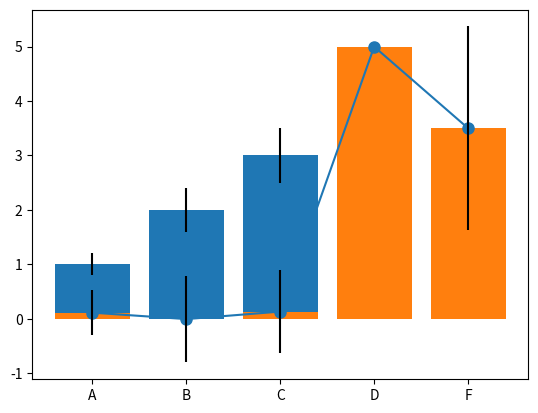

The matplotlib source for this figure: (Note: this script raises an exception after producing the figure.)
import pandas as pd
import numpy as np
import matplotlib.pyplot as plt
%matplotlib inline

# Creating a Series by passing a list of values
s = pd.Series([1,3,5,np.nan,6,8])
s

# Creating a DataFrame by passing a NumPy array, with a datetime index and labeled columns:
dates = pd.date_range('20191129', periods=6)
dates

# Make dataframe using an array with random numbers
df = pd.DataFrame(np.random.randn(6,4), index=dates, columns=list('ABCD'))
df

# check types of df  --> same type
df.dtypes

# Creating a DataFrame by passing a dict of objects that can be converted to series-like.
df2 = pd.DataFrame({ 'A' : 1., 
                    'B' : pd.Timestamp('20191129'),
                    'C' : pd.Series(1,index=list(range(4)),dtype='float32'),
                    'D' : np.array([3] * 4,dtype='int32'),
                    'E' : pd.Categorical(["test","train","test","train"]),
                    'F' : 'foo' })

df2

# check types of df2 --> different types
df2.dtypes

# head()
# df = pd.DataFrame(np.random.randn(6,4), index=dates, columns=list('ABCD'))
df.head()

df.head(2)

df.tail(3)

# Display the index, columns, and the underlying NumPy data:
df.index

# describe() shows a quick statistic summary of your data:
df.describe()

df.columns

df2.describe()

# Transposing your dataframe:
df.T

# Sorting by an axis:
df, df.sort_index(axis=0, ascending=False)

df,df.sort_index(axis=1, ascending=False)

# Sorting by values:
df.sort_values(by='B') #, ascending=False)

# Selecting a single column, which yields a Series
df['A']

# Selecting via [], which slices the rows.
df[0:3]

df['20191129':'20191201'] # 인덱스가 아닌 값인 경우는 지전된 범위가 다 선택된다.

df

df.loc[dates[0]]   # loc()

# Selecting on a multi-axis by label:
df.loc[:,['A','B']]

# df.loc[0:2,['C','D']]
# df.loc['20191129':'20191130',['C','D']]
# df.loc[dates[:2],['C','D']]

df

df.iloc[3]  # 결과는 차원축소형으로 표현됨.

# [다시 도전]
# Select data for first two days AND comumn 3,4 from df.
# Use iloc
df.iloc[:2,2:4]

# Select one item
df.iloc[1,1]

df

df[df.A > 0]

df[df > 0]

# Setting a new column automatically aligns the data by the indexes.
s1 = pd.Series([1,2,3,4,5,6], index=pd.date_range('20191129', periods=6))
s1

df

df['F'] = s1

df  # 기존 df의 구조에 맞춰서 확장, 재구성됨.

# Setting values by label:
df.at[dates[0],'A'] = 0
df

# Setting values by position (index):
df.iat[0,1] = 0
df

len(df), df.shape, df.size

# Setting by assigning with a NumPy array:
df.loc[:,'D'] = np.array([5] * len(df))
df

df.columns

# Reindexing allows you to change/add/delete the index on a specified axis.
df1 = df.reindex(index=dates[0:4], columns=list(df.columns) + ['E'])
df1

df1.loc[dates[0]:dates[1],'E'] = 1
df1

# To drop any rows that have missing data.
df1.dropna(how='any')

# Filling missing data.
df1.fillna(value=5)

# Get the boolean mask where values are nan.
pd.isna(df1)

df

df.mean()

df.mean(0)

df.mean(1)

df.std(0)

import numpy as np
import matplotlib.pyplot as plt
# 노트북 셀 내에 그림 출력
%matplotlib inline

# 막대그래프(bar graph)를 그린다.
means = [1, 2, 3]
stddevs = [0.2, 0.4, 0.5]
bar_labels = ['bar 1', 'bar 2', 'bar 3']

# plot bars
x_pos = list(range(len(bar_labels)))
plt.bar(x_pos, means, yerr=stddevs)

plt.show()

plt.plot(df.mean(0), '-o', ms=8)

# df의 평균(mean(0))과 표준편차를 이용한 바그래프
bar_labels = df.columns
# plot bars
plt.bar(bar_labels, df.mean(0), yerr=df.std(0))

df

df['A'].plot(marker='o', c='r', ms=8)

df['F'].plot(marker='o', c='r', ms=8)

df.plot(y='F', marker='o', c='r', ms=8)   # x-축은 날짜인덱스

# 두 개의 그래프를 한 축에 그리기
df[['A','F']].plot(marker='o', c='r', ms=8)

df.plot(y=['A','F'], marker='o')

df.plot(kind='scatter',x='F',y='A', color='r', marker='o', s=32)  

df.plot(kind='scatter',x='B',y='C', color='blue', marker='d', s=50)  

df['A'].plot.bar()

df['F'].plot.bar()

df.plot(kind='bar', y='F')

df.plot(kind='bar',y=['A','C','F'])

df.mean(0), df.std(0), df.columns

# plot bars
# bar_labels = df.columns
# plt.bar(bar_labels, df.mean(0), yerr=df.std(0))
df.mean(0).plot.bar(yerr=df.std(0)) #, rot=0) 

x1 = np.arange(0.0, 5.0, 0.01)
y1 = np.sin(2*np.pi*x1)
plt.figure(figsize=(10,4))
plt.plot(x1, y1, 'o', ms = 4)

x1.shape, y1.shape

df = pd.DataFrame(dict(sine=y1), index=x1, columns=['sine'])
df.head()

df.tail()

pre_size = int(len(df) * 0.8)
post_size = len(df) - pre_size
pre, post = df.iloc[0:pre_size], df.iloc[pre_size:len(df)]
print(len(pre), len(post))

post.shape

post2 = post + np.random.normal(scale=0.2, size=len(post)).reshape(-1,1)

plt.figure(figsize=(10,5))
plt.plot(np.arange(0, len(pre)), pre, 'g', label="pre")
plt.plot(np.arange(len(pre), len(pre) + len(post)), post, 'b', marker='.', label="post")
plt.plot(np.arange(len(pre), len(pre) + len(post)), post2, 'r', label="post2")
plt.ylabel('Value')
plt.xlabel('Time Step')
plt.legend()
plt.show();

plt.figure(figsize=(10,5))

plt.plot(np.arange(len(pre), len(pre) + len(post)), post, 'b', marker='.', label="post")
plt.plot(np.arange(len(pre), len(pre) + len(post)), post2, 'r', label="post2")
plt.ylabel('Value')
plt.xlabel('Time Step')
plt.legend()
plt.show();


plt.figure(figsize=(10,5))

plt.plot(post, 'b', marker='.', label="post")
plt.plot(post2, 'r', label="post2")
plt.ylabel('Value')
plt.xlabel('Time Step')
plt.legend()
plt.show();

